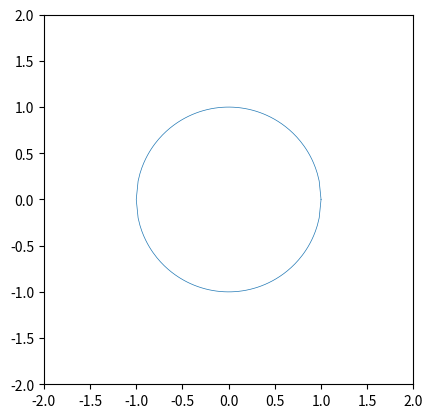

This chart was generated by the following Python code:
import numpy as np
from matplotlib import pyplot as plt
from matplotlib import animation

# setup
cmap = plt.rcParams['axes.prop_cycle'].by_key()['color']

# get the coordinates for a circle
radiusCircle = float(1)
x1 = np.linspace(1, -1, 100)
x2 = np.linspace(-1, 1, 100)
y1 = np.sqrt(np.power(radiusCircle,2)-np.power(x1,2))
y2 = -np.sqrt(np.power(radiusCircle,2)-np.power(x2,2))
xLocsCircle = np.concatenate((x1,x2))
yLocsCircle = np.concatenate((y1,y2))

# First set up the figure, the axis, and the plot element we want to animate
fig = plt.figure()
ax = plt.axes(xlim=(-2, 2), ylim=(-2, 2))
ax.set_aspect('equal', 'box')
circle, = ax.plot(xLocsCircle, yLocsCircle, linewidth=0.5, color=cmap[0])
line, = ax.plot([], [], linewidth=2, color=cmap[0])
outline, = ax.plot([], [], linewidth=2, color=[0,0,0])

numFrames = 200

# initialization function: plot the background of each frame
def init():
    line.set_data([], [])
    return line,

# animation function.  This is called sequentially
def animate(i):
    radiusCircle = float(1)
    angle_rad = float(i)/numFrames*2*np.pi
    xPos = np.cos(angle_rad)/radiusCircle
    yPos = np.sin(angle_rad)/radiusCircle
    # line drawing
    xLine = np.array([0, xPos])
    yLine = np.array([0, yPos])
    line.set_data(xLine, yLine)
    # outline drawing
    if i < numFrames/2:
        xOutline = np.linspace(1, xPos, 100)
        yOutline = np.sqrt(np.power(radiusCircle,2)-np.power(xOutline,2))
    else:
        xOutline1 = np.linspace(1, -1, 100)
        xOutline2 = np.linspace(-1, xPos, 100)
        yOutline1 = np.sqrt(np.power(radiusCircle,2)-np.power(xOutline1,2))
        yOutline2 = -np.sqrt(np.power(radiusCircle,2)-np.power(xOutline2,2))
        xOutline = np.concatenate((xOutline1,xOutline2))
        yOutline = np.concatenate((yOutline1,yOutline2))
    outline.set_data(xOutline, yOutline)
    return line, outline,

# call the animator.  blit=True means only re-draw the parts that have changed.
anim = animation.FuncAnimation(fig, animate, init_func=init,
                               frames=numFrames, interval=20, blit=True)

# save the animation as an mp4.  This requires ffmpeg or mencoder to be
# installed.  The extra_args ensure that the x264 codec is used, so that
# the video can be embedded in html5.  You may need to adjust this for
# your system: for more information, see
# http://matplotlib.sourceforge.net/api/animation_api.html

# anim.save('circle_animation.mp4', fps=30, extra_args=['-vcodec', 'libx264'])

plt.show()